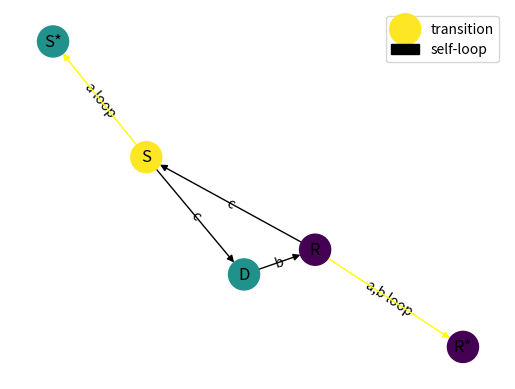

Generate this figure with matplotlib:
import re
import networkx as nx 
import numpy as np 
import matplotlib.pyplot as plt 
import pylab

str = '''P={
1. S-aS
2. S-cD
3. D-bR
4. R-aR
5. R-b
6. R-cS }'''

start=str.find('P={') + len('P={')
end = str.find(" }")
new_string = str[start:end]
 
# print(new_string)
s = re.split('[0-9]. ', new_string)
# print(s)
s.remove('\n')
# print(s)

nodes = []
rest = []
for i in s:
    nodes.append(i[0])
    rest.append(i[2:])

# print(nodes)
# print(rest)
right =[]
right = [i.replace('\n','') for i in rest]

map = {}   
for n in nodes:
    map[n] = {}

for i in range(len(nodes)):
    non = list(right[i])[0]
    terminal = ''
    if len(list(right[i])) == 2:
        terminal = list(right[i])[1]
    map[nodes[i]][non] = terminal
print(map)

def accepts(transitions,initial,accepting,s):
    state = initial
    for c in s:
        state = transitions[state][c]
    return state in accepting

#checking the word
try: 
    if accepts(map,'S',{''}, 'acbab'):
        print('Accepted')
except KeyError:        
    print('Rejected')


#drawing
G = nx.DiGraph()

G.add_edges_from([('S', 'D'), ('R','S')], label='c')
G.add_edges_from([('D', 'R')],  label='b')
G.add_edges_from([('R', 'R*')],  label='a,b loop')
G.add_edges_from([('S', 'S*')],  label='a loop')

edge_colors=['black' for edge in G.edges()]
for index, tuple in enumerate(G.edges()):
  # element_one = tuple[0]
  element_two = tuple[1]
  if len(element_two) == 2:
    edge_colors[index] = 'yellow'

val_map = {'D':0.5, 
           'R':0.0,  #final state
           'S*':0.5,
           'R*':0.0, #final state
           'S':1.0}  #initial state

values = [val_map.get(node, 1.5) for node in G.nodes()]
edge_labels = dict([((u,v,), d['label']) for u, v, d in G.edges(data=True)])

pos = nx.spring_layout(G)
nx.draw_networkx_edge_labels(G, pos, edge_labels = edge_labels)
node_labels = {node:node for node in G.nodes()}
nx.draw_networkx_labels(G, pos, labels=node_labels)
nx.draw(G, pos, node_color = values, node_size = 500, edge_color=edge_colors)
labels=['transition', 'self-loop']
plt.legend(labels)
plt.show()
